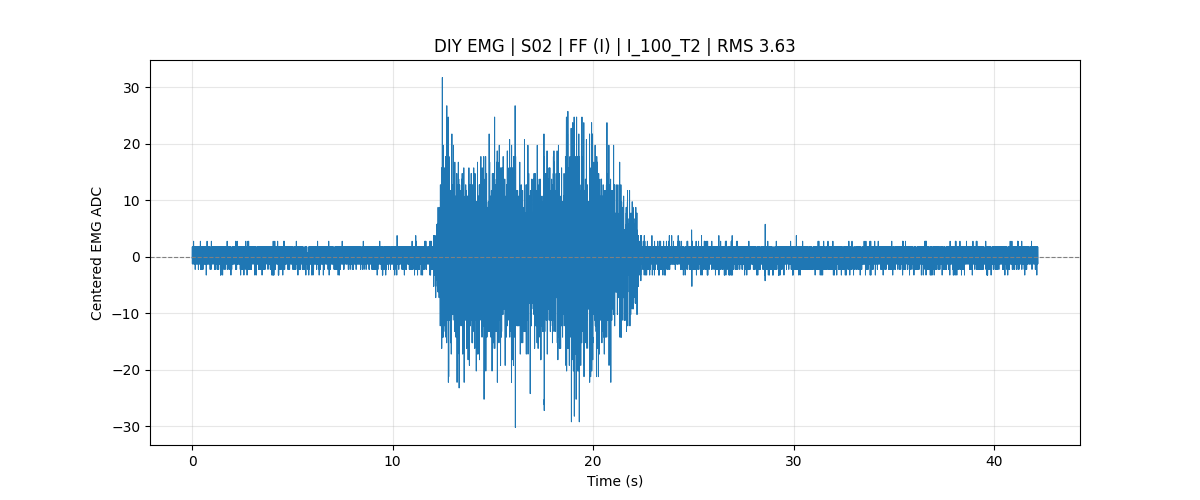

The file beside this chart, header and first rows:
subject_id, S02
muscle, FF
test_type, Controlled_Force
mvc_trial1_kg, 18.20
mvc_trial2_kg, 19.10
mvc_trial3_kg, 19.20
mvc_kg_100_percent, 19.20
manual_mvc_trial_kg, 
mvc_level, 100% MVC
target_force_kg, 19.20
sample_rate, 1000
baseline, 442.3
rms, 3.634
battery_mv_last, 3952
battery_percent_last, 70
record_time, 2026-07-24 16:19:19
sample_index, time_sec, adc_raw, emg_centered, battery_mv, battery_percent, mvc_kg_100_percent, mvc_level, target_force_kg, test_type
1022592, 0.0000, 442, -0.2640, 3953, 70, 19.20, 100% MVC, 19.20, Controlled_Force
1022593, 0.0010, 442, -0.2640, 3953, 70, 19.20, 100% MVC, 19.20, Controlled_Force
1022594, 0.0020, 444, 1.736, 3953, 70, 19.20, 100% MVC, 19.20, Controlled_Force
1022595, 0.0030, 443, 0.7360, 3953, 70, 19.20, 100% MVC, 19.20, Controlled_Force
1022596, 0.0040, 441, -1.264, 3953, 70, 19.20, 100% MVC, 19.20, Controlled_Force
1022597, 0.0050, 442, -0.2640, 3953, 70, 19.20, 100% MVC, 19.20, Controlled_Force
1022598, 0.0060, 442, -0.2640, 3953, 70, 19.20, 100% MVC, 19.20, Controlled_Force
1022599, 0.0070, 442, -0.2640, 3953, 70, 19.20, 100% MVC, 19.20, Controlled_Force
1022600, 0.0080, 443, 0.7360, 3953, 70, 19.20, 100% MVC, 19.20, Controlled_Force
1022601, 0.0090, 443, 0.7360, 3953, 70, 19.20, 100% MVC, 19.20, Controlled_Force
1022602, 0.0100, 444, 1.736, 3953, 70, 19.20, 100% MVC, 19.20, Controlled_Force
1022603, 0.0110, 442, -0.2640, 3953, 70, 19.20, 100% MVC, 19.20, Controlled_Force
1022604, 0.0120, 442, -0.2640, 3953, 70, 19.20, 100% MVC, 19.20, Controlled_Force
1022605, 0.0130, 443, 0.7360, 3953, 70, 19.20, 100% MVC, 19.20, Controlled_Force
1022606, 0.0140, 442, -0.2640, 3953, 70, 19.20, 100% MVC, 19.20, Controlled_Force
1022607, 0.0150, 442, -0.2640, 3953, 70, 19.20, 100% MVC, 19.20, Controlled_Force
1022608, 0.0160, 442, -0.2640, 3953, 70, 19.20, 100% MVC, 19.20, Controlled_Force
1022609, 0.0170, 443, 0.7360, 3953, 70, 19.20, 100% MVC, 19.20, Controlled_Force
1022610, 0.0180, 444, 1.736, 3953, 70, 19.20, 100% MVC, 19.20, Controlled_Force
1022611, 0.0190, 441, -1.264, 3953, 70, 19.20, 100% MVC, 19.20, Controlled_Force
1022612, 0.0200, 443, 0.7360, 3953, 70, 19.20, 100% MVC, 19.20, Controlled_Force
1022613, 0.0210, 442, -0.2640, 3953, 70, 19.20, 100% MVC, 19.20, Controlled_Force
1022614, 0.0220, 443, 0.7360, 3953, 70, 19.20, 100% MVC, 19.20, Controlled_Force
1022615, 0.0230, 442, -0.2640, 3953, 70, 19.20, 100% MVC, 19.20, Controlled_Force
1022616, 0.0240, 444, 1.736, 3953, 70, 19.20, 100% MVC, 19.20, Controlled_Force
1022617, 0.0250, 441, -1.264, 3953, 70, 19.20, 100% MVC, 19.20, Controlled_Force
1022618, 0.0260, 442, -0.2640, 3953, 70, 19.20, 100% MVC, 19.20, Controlled_Force
1022619, 0.0270, 443, 0.7360, 3953, 70, 19.20, 100% MVC, 19.20, Controlled_Force
1022620, 0.0280, 443, 0.7360, 3953, 70, 19.20, 100% MVC, 19.20, Controlled_Force
1022621, 0.0290, 441, -1.264, 3953, 70, 19.20, 100% MVC, 19.20, Controlled_Force
1022622, 0.0300, 442, -0.2640, 3953, 70, 19.20, 100% MVC, 19.20, Controlled_Force
1022623, 0.0310, 442, -0.2640, 3953, 70, 19.20, 100% MVC, 19.20, Controlled_Force
1022624, 0.0320, 443, 0.7360, 3953, 70, 19.20, 100% MVC, 19.20, Controlled_Force
1022625, 0.0330, 441, -1.264, 3953, 70, 19.20, 100% MVC, 19.20, Controlled_Force
1022626, 0.0340, 442, -0.2640, 3953, 70, 19.20, 100% MVC, 19.20, Controlled_Force
1022627, 0.0350, 443, 0.7360, 3953, 70, 19.20, 100% MVC, 19.20, Controlled_Force
1022628, 0.0360, 442, -0.2640, 3953, 70, 19.20, 100% MVC, 19.20, Controlled_Force
1022629, 0.0370, 442, -0.2640, 3953, 70, 19.20, 100% MVC, 19.20, Controlled_Force
1022630, 0.0380, 442, -0.2640, 3953, 70, 19.20, 100% MVC, 19.20, Controlled_Force
1022631, 0.0390, 443, 0.7360, 3953, 70, 19.20, 100% MVC, 19.20, Controlled_Force
1022632, 0.0400, 442, -0.2640, 3953, 70, 19.20, 100% MVC, 19.20, Controlled_Force
1022633, 0.0410, 442, -0.2640, 3953, 70, 19.20, 100% MVC, 19.20, Controlled_Force
1022634, 0.0420, 441, -1.264, 3953, 70, 19.20, 100% MVC, 19.20, Controlled_Force
1022635, 0.0430, 441, -1.264, 3953, 70, 19.20, 100% MVC, 19.20, Controlled_Force
... 42,132 more rows
